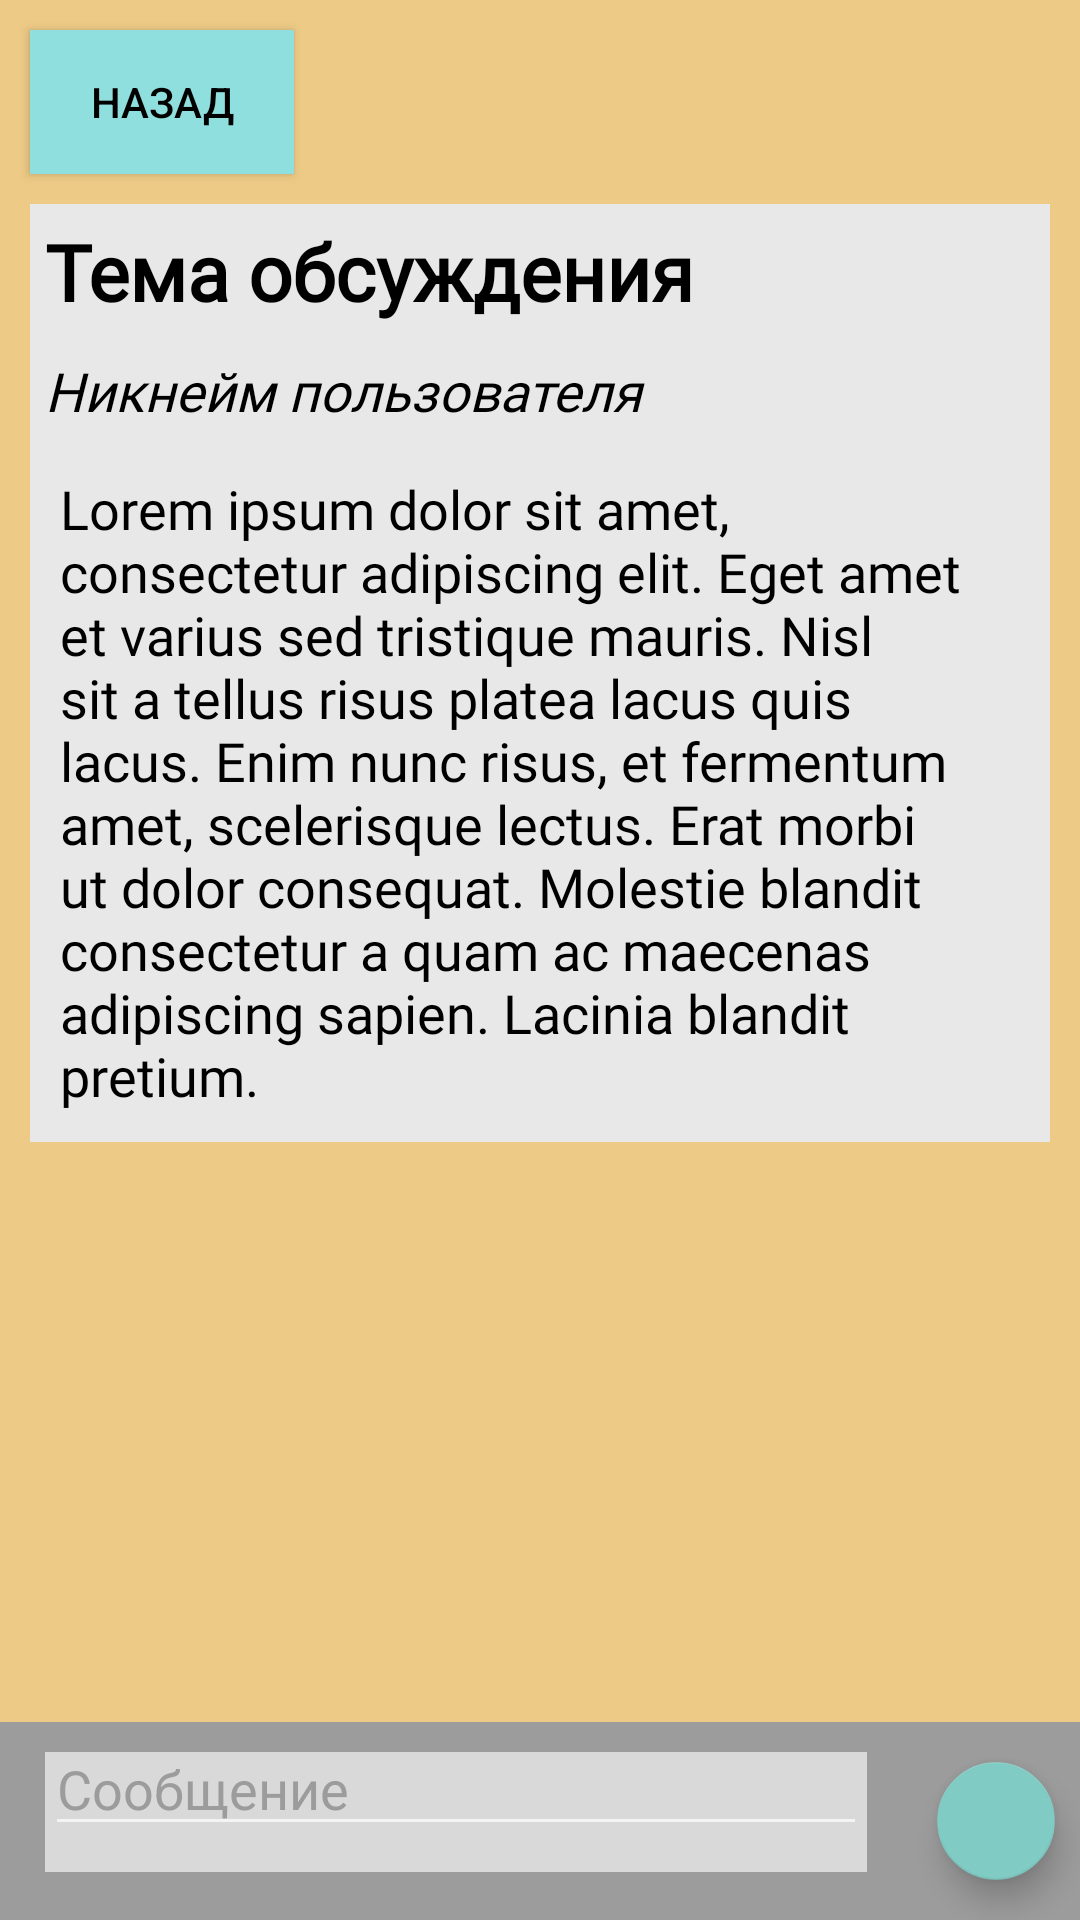

Layout XML and referenced resources for this Android screen:
<!-- AndroidManifest.xml: application theme Theme.Biblinarium -->
<!-- res/layout/fragment_forum_discussion_page.xml -->
<?xml version="1.0" encoding="utf-8"?>
<RelativeLayout xmlns:android="http://schemas.android.com/apk/res/android"
    xmlns:tools="http://schemas.android.com/tools"
    android:layout_width="match_parent"
    android:layout_height="match_parent"
    android:background="@color/fragmentBackgroundLight"
    tools:context=".mvvm.views.ui.pages.forum.ForumDiscussionPageFragment">

    <Button
        android:id="@+id/button_fragment_forum_discussion_back"
        android:layout_width="wrap_content"
        android:layout_height="wrap_content"
        android:layout_marginStart="10dp"
        android:layout_marginTop="10dp"
        android:background="@color/button"
        android:text="Назад"
        android:textColor="@color/black" />

    <ScrollView
        android:layout_width="match_parent"
        android:layout_height="match_parent"
        android:layout_below="@+id/button_fragment_forum_discussion_back"
        android:layout_above="@+id/layout_fragment_forum_discussion_sendBox">

        <RelativeLayout
            android:id="@+id/layout_fragment_forum_discussion_otherMessages"
            android:layout_width="match_parent"
            android:layout_height="wrap_content" >

            <RelativeLayout
                android:id="@+id/layout_fragment_forum_discussion_firstMessage"
                android:layout_width="match_parent"
                android:layout_height="wrap_content"
                android:background="@color/grayBackgroundLight"
                android:layout_margin="10dp">

                <TextView
                    android:id="@+id/textView_fragment_forum_discussion_discussionTheme"
                    android:layout_width="match_parent"
                    android:layout_height="wrap_content"
                    android:layout_marginStart="5dp"
                    android:layout_marginTop="5dp"
                    android:layout_marginEnd="5dp"
                    android:layout_marginBottom="5dp"
                    android:fontFamily="@font/rubik"
                    android:text="@string/plug_discussionTheme"
                    android:textColor="@color/black"
                    android:textSize="26sp"
                    android:textStyle="bold" />

                <TextView
                    android:id="@+id/textView_fragment_forum_discussion_userNickname"
                    android:layout_width="match_parent"
                    android:layout_height="wrap_content"
                    android:layout_below="@id/textView_fragment_forum_discussion_discussionTheme"
                    android:layout_marginStart="5dp"
                    android:layout_marginTop="5dp"
                    android:layout_marginEnd="5dp"
                    android:layout_marginBottom="5dp"
                    android:fontFamily="@font/rubik"
                    android:text="@string/plug_userNickname"
                    android:textColor="@color/black"
                    android:textSize="18sp"
                    android:textStyle="italic" />

                <TextView
                    android:id="@+id/textView_fragment_forum_discussion_message"
                    android:layout_width="match_parent"
                    android:layout_height="wrap_content"
                    android:layout_below="@id/textView_fragment_forum_discussion_userNickname"
                    android:layout_marginStart="10dp"
                    android:layout_marginTop="10dp"
                    android:layout_marginEnd="10dp"
                    android:layout_marginBottom="10dp"
                    android:fontFamily="@font/rubik"
                    android:text="@string/plug_text"
                    android:textColor="@color/black"
                    android:textSize="18sp" />
            </RelativeLayout>
        </RelativeLayout>
    </ScrollView>

    <RelativeLayout
        android:id="@+id/layout_fragment_forum_discussion_sendBox"
        android:layout_width="match_parent"
        android:layout_height="wrap_content"
        android:layout_alignParentBottom="true"
        android:background="@color/grayForeground">

        <View
            android:layout_width="match_parent"
            android:layout_height="40dp"
            android:layout_gravity="center"
            android:layout_marginHorizontal="15dp"
            android:layout_marginVertical="10dp"
            android:layout_toStartOf="@+id/floatingActionButton_fragment_forum_discussion_sendButton"
            android:background="@color/grayBackground" />

        <EditText
            android:id="@+id/editText_fragment_forum_discussion_enterMessage"
            android:layout_width="match_parent"
            android:layout_height="wrap_content"
            android:layout_gravity="center"
            android:layout_marginHorizontal="15dp"
            android:layout_toStartOf="@+id/floatingActionButton_fragment_forum_discussion_sendButton"
            android:hint="@string/hint_discussionMessage"
            android:textColorHint="@color/grayForeground" />

        <com.google.android.material.floatingactionbutton.FloatingActionButton
            android:id="@+id/floatingActionButton_fragment_forum_discussion_sendButton"
            android:layout_width="wrap_content"
            android:layout_height="wrap_content"
            android:layout_alignParentEnd="true"
            android:layout_marginVertical="5dp"
            android:scaleX="0.7"
            android:scaleY="0.7"
            android:clickable="true"
            android:src="@drawable/ic_send" />


    </RelativeLayout>


</RelativeLayout>
<!-- resources referenced by this layout -->
<resources>
  <color name="black">#FF000000</color>
  <color name="button">#90DFDF</color>
  <color name="fragmentBackgroundLight">#EDCA86</color>
  <color name="grayBackground">#d9d9d9</color>
  <color name="grayBackgroundLight">#e8e8e8</color>
  <color name="grayForeground">#9C9C9C</color>
  <string name="hint_discussionMessage">Сообщение</string>
  <string name="plug_discussionTheme">Тема обсуждения</string>
  <string name="plug_text">Lorem ipsum dolor sit amet, consectetur adipiscing elit. Eget amet et varius sed tristique mauris. Nisl sit a tellus risus platea lacus quis lacus. Enim nunc risus, et fermentum amet, scelerisque lectus. Erat morbi ut dolor consequat. Molestie blandit consectetur a quam ac maecenas adipiscing sapien. Lacinia blandit pretium.</string>
  <string name="plug_userNickname">Никнейм пользователя</string>
  <style name="Theme.Biblinarium" parent="Theme.AppCompat.NoActionBar">
          
          <item name="colorPrimary">@color/black</item>
          <item name="colorPrimaryVariant">@color/fragmentBackground</item>
          <item name="colorOnPrimary">@color/fragmentBackground</item>
          
          <item name="colorSecondary">@color/grayForeground</item>
          <item name="colorSecondaryVariant">@color/grayForeground</item>
          <item name="colorOnSecondary">@color/black</item>
          
          <item name="android:statusBarColor" tools:targetApi="l">?attr/colorPrimaryVariant</item>
          
      </style>
  <color name="fragmentBackground">#C59D51</color>
</resources>
